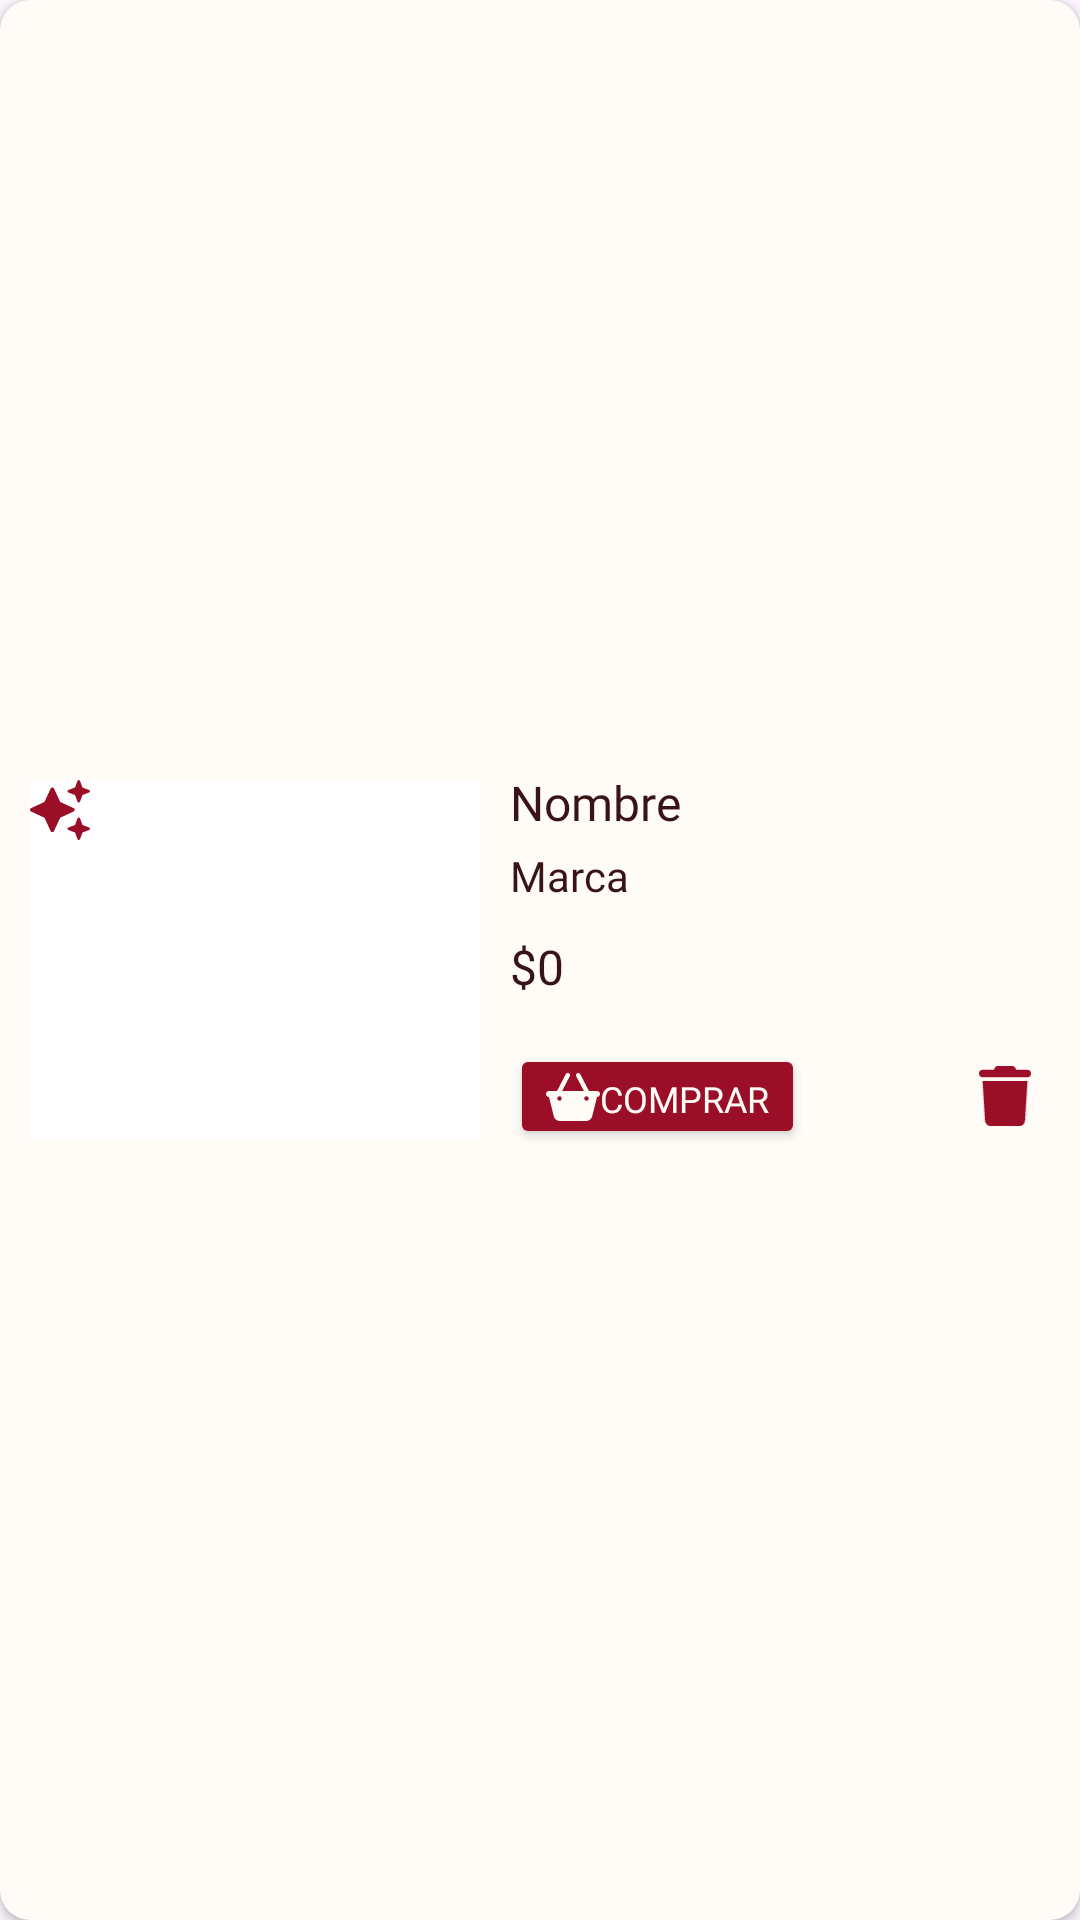

This screen was rendered from an Android layout file. Write that file and the resources it references.
<!-- AndroidManifest.xml: application theme Theme.MatchParfait -->
<!-- res/layout/wish_list_card.xml -->
<?xml version="1.0" encoding="utf-8"?>
<androidx.cardview.widget.CardView  xmlns:android="http://schemas.android.com/apk/res/android"
    xmlns:app="http://schemas.android.com/apk/res-auto"
    xmlns:tools="http://schemas.android.com/tools"
    android:id="@+id/product_card"
    android:layout_width="match_parent"
    android:layout_height="wrap_content"
    android:layout_margin="10dp"
    app:cardCornerRadius="10dp"
    app:layout_constraintBottom_toBottomOf="parent"
    app:layout_constraintTop_toTopOf="parent"
    android:backgroundTint="@color/background">

    <LinearLayout
        android:layout_width="match_parent"
        android:layout_height="match_parent"
        android:orientation="horizontal"
        android:padding="10dp">

        <androidx.constraintlayout.widget.ConstraintLayout
            android:layout_width="wrap_content"
            android:layout_height="wrap_content"
            android:background="#FFFFFF"
            android:layout_gravity="center">

            <ImageView
                android:id="@+id/img_product"
                android:layout_width="150dp"
                android:layout_height="120dp"
                android:layout_gravity="center"
                tools:srcCompat="@drawable/ic_ban" />

            <ImageView
                android:id="@+id/recommended"
                android:layout_width="20dp"
                android:layout_height="20dp"
                android:src="@drawable/ic_sparkles"
                app:layout_constraintStart_toStartOf="parent"
                app:layout_constraintTop_toTopOf="parent" />

        </androidx.constraintlayout.widget.ConstraintLayout>

        <LinearLayout
            android:layout_width="match_parent"
            android:layout_height="wrap_content"
            android:paddingStart="10dp"
            android:orientation="vertical"
            android:layout_gravity="center"
            android:layout_weight="1">

            <TextView
                android:id="@+id/name_product"
                android:layout_width="match_parent"
                android:layout_height="wrap_content"
                android:text="Nombre"
                android:textSize="16dp"
                android:fontFamily="@font/dm_sans_regular"
                android:textColor="@color/text_dark"/>

            <TextView
                android:id="@+id/brand_product"
                android:layout_width="match_parent"
                android:layout_height="wrap_content"
                android:layout_marginTop="4dp"
                android:text="Marca"
                android:textSize="14dp"
                android:fontFamily="@font/dm_sans_regular"
                android:textColor="@color/text_dark"/>

            <LinearLayout
                android:layout_width="wrap_content"
                android:layout_height="wrap_content"
                android:layout_marginTop="10dp"
                android:orientation="horizontal">

                <TextView
                    android:id="@+id/price_product"
                    android:layout_width="match_parent"
                    android:layout_height="wrap_content"
                    android:text="$0"
                    android:textSize="16dp"
                    android:fontFamily="@font/dm_sans_regular"
                    android:textColor="@color/text_dark"/>

                <ImageView
                    android:id="@+id/color"
                    android:layout_width="20dp"
                    android:layout_height="20dp"
                    android:layout_marginStart="20dp"
                    android:background="@drawable/ic_dot_active" />

            </LinearLayout>

            <LinearLayout
                android:layout_width="match_parent"
                android:layout_height="wrap_content"
                android:gravity="center"
                android:layout_marginTop="15dp">

                <Button
                    android:id="@+id/btn_shop"
                    android:layout_width="wrap_content"
                    android:layout_height="35dp"
                    android:layout_gravity="start"
                    android:drawableLeft="@drawable/ic_shop"
                    android:text="Comprar"
                    android:textSize="12dp"
                    android:textAlignment="textStart"
                    android:fontFamily="@font/dm_sans_regular"
                    android:textColor="@color/background"
                    android:backgroundTint="@color/secondary" />

                <View
                    android:layout_width="0dp"
                    android:layout_height="0dp"
                    android:layout_weight="1"/>

                <ImageView
                    android:id="@+id/delete"
                    android:layout_width="20dp"
                    android:layout_height="20dp"
                    android:layout_marginEnd="5dp"
                    android:src="@drawable/ic_trash"/>
            </LinearLayout>

        </LinearLayout>

    </LinearLayout>
</androidx.cardview.widget.CardView>
<!-- resources referenced by this layout -->
<resources>
  <color name="background">#FFFCF7</color>
  <color name="secondary">#9B0E28</color>
  <color name="text_dark">#391414</color>
  <!-- drawable ic_ban (drawable) -->
  <vector xmlns:android="http://schemas.android.com/apk/res/android"
      android:width="512dp"
      android:height="512dp"
      android:viewportWidth="512"
      android:viewportHeight="512">
    <path
        android:fillColor="#DFADAD"
        android:pathData="M367.2,412.5L99.5,144.8C77.1,176.1 64,214.5 64,256c0,106 86,192 192,192c41.5,0 79.9,-13.1 111.2,-35.5zM412.5,367.2C434.9,335.9 448,297.5 448,256c0,-106 -86,-192 -192,-192c-41.5,0 -79.9,13.1 -111.2,35.5L412.5,367.2zM0,256a256,256 0,1 1,512 0A256,256 0,1 1,0 256z"/>
  </vector>
  <!-- drawable ic_shop (drawable) -->
  <vector xmlns:android="http://schemas.android.com/apk/res/android"
      android:width="18dp"
      android:height="16dp"
      android:viewportWidth="576"
      android:viewportHeight="512">
    <path
        android:fillColor="#FFFCF7"
        android:pathData="M243.1,2.7c11.8,6.1 16.3,20.6 10.2,32.4L171.7,192L404.3,192L322.7,35.1c-6.1,-11.8 -1.5,-26.3 10.2,-32.4s26.2,-1.5 32.4,10.2L458.4,192L544,192c17.7,0 32,14.3 32,32s-14.3,32 -32,32L492.1,463.5C485,492 459.4,512 430,512L146,512c-29.4,0 -55,-20 -62.1,-48.5L32,256c-17.7,0 -32,-14.3 -32,-32s14.3,-32 32,-32h85.6L210.7,12.9c6.1,-11.8 20.6,-16.3 32.4,-10.2zM144,296a24,24 0,1 0,0 -48,24 24,0 1,0 0,48zM456,272a24,24 0,1 0,-48 0,24 24,0 1,0 48,0z"/>
  </vector>
  <!-- drawable ic_sparkles (drawable) -->
  <vector xmlns:android="http://schemas.android.com/apk/res/android"
      android:width="512dp"
      android:height="512dp"
      android:viewportWidth="512"
      android:viewportHeight="512">
    <path
        android:fillColor="#9B0E28"
        android:pathData="M327.5,85.2c-4.5,1.7 -7.5,6 -7.5,10.8s3,9.1 7.5,10.8L384,128l21.2,56.5c1.7,4.5 6,7.5 10.8,7.5s9.1,-3 10.8,-7.5L448,128l56.5,-21.2c4.5,-1.7 7.5,-6 7.5,-10.8s-3,-9.1 -7.5,-10.8L448,64 426.8,7.5C425.1,3 420.8,0 416,0s-9.1,3 -10.8,7.5L384,64 327.5,85.2zM205.1,73.3c-2.6,-5.7 -8.3,-9.3 -14.5,-9.3s-11.9,3.6 -14.5,9.3L123.3,187.3 9.3,240C3.6,242.6 0,248.3 0,254.6s3.6,11.9 9.3,14.5l114.1,52.7L176,435.8c2.6,5.7 8.3,9.3 14.5,9.3s11.9,-3.6 14.5,-9.3l52.7,-114.1 114.1,-52.7c5.7,-2.6 9.3,-8.3 9.3,-14.5s-3.6,-11.9 -9.3,-14.5L257.8,187.4 205.1,73.3zM384,384l-56.5,21.2c-4.5,1.7 -7.5,6 -7.5,10.8s3,9.1 7.5,10.8L384,448l21.2,56.5c1.7,4.5 6,7.5 10.8,7.5s9.1,-3 10.8,-7.5L448,448l56.5,-21.2c4.5,-1.7 7.5,-6 7.5,-10.8s-3,-9.1 -7.5,-10.8L448,384l-21.2,-56.5c-1.7,-4.5 -6,-7.5 -10.8,-7.5s-9.1,3 -10.8,7.5L384,384z"/>
  </vector>
  <!-- drawable ic_trash (drawable) -->
  <vector xmlns:android="http://schemas.android.com/apk/res/android"
      android:width="448dp"
      android:height="512dp"
      android:viewportWidth="448"
      android:viewportHeight="512">
    <path
        android:fillColor="#9B0E28"
        android:pathData="M135.2,17.7L128,32H32C14.3,32 0,46.3 0,64S14.3,96 32,96H416c17.7,0 32,-14.3 32,-32s-14.3,-32 -32,-32H320l-7.2,-14.3C307.4,6.8 296.3,0 284.2,0H163.8c-12.1,0 -23.2,6.8 -28.6,17.7zM416,128H32L53.2,467c1.6,25.3 22.6,45 47.9,45H346.9c25.3,0 46.3,-19.7 47.9,-45L416,128z"/>
  </vector>
  <style name="Theme.MatchParfait" parent="Base.Theme.MatchParfait">
          <item name="colorPrimary">#EF0C37</item>
      </style>
  <style name="Base.Theme.MatchParfait" parent="Theme.Material3.DayNight.NoActionBar">
          
          
      </style>
</resources>
